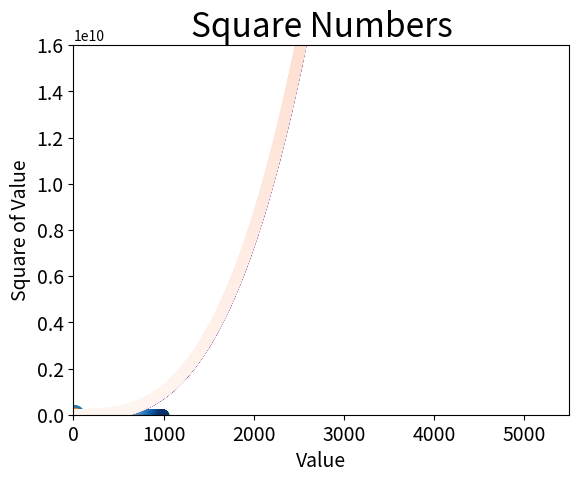

Source code (Python):
#Plotando e estilizando pontos individuais com scatter()
import matplotlib.pyplot as plt

plt.scatter(2,4, s=200)                                     #S é o tamanho do ponto a ser apresentado

'''Define o título do gráfico e nomeia os eixos'''
plt.title('Square Numbers', fontsize=24)
plt.xlabel('Value', fontsize=14)
plt.ylabel('Square of Value', fontsize=14)

'''Define o tamanho dos rótulos das marcações'''
plt.tick_params(axis='both', which='major', labelsize=14)
plt.show()

#Plotando uma série de pontos com scatter()
import matplotlib.pyplot as plt

x_values = [1,2,3,4,5]                                      #Dados de entrada
y_values = [1,4,9,16,25]                                    #Dados de saída
plt.scatter(x_values, y_values, s=100)                      #S é o tamanho do ponto a ser apresentado

'''Define o título do gráfico e nomeia os eixos'''
plt.title('Square Numbers', fontsize=24)
plt.xlabel('Value', fontsize=14)
plt.ylabel('Square of Value', fontsize=14)

'''Define o tamanho dos rótulos das marcações'''
plt.tick_params(axis='both', which='major', labelsize=14)
plt.show()

#Calculando dados automaticamente
import matplotlib.pyplot as plt

x_values = list(range(1,1001))                          #Criamos uma lista de valores de x de 1 a 1000
y_values = [x**2 for x in x_values]                     #Analisamos os valores de x da lista x_values e elevamos ele ao quadrados

plt.scatter(x_values, y_values, s=40)                   #Passamos os valores de x e y para o scatter

'''Define o título do gráfico e nomeia os eixos'''
plt.title('Square Numbers', fontsize=24)
plt.xlabel('Value', fontsize=14)
plt.ylabel('Square of Value', fontsize=14)

'''Define o intervalo para cada eixo'''
plt.axis([0, 1100, 0, 1100000])                 #Especificamos o intervalo de cada eixo, a função axis exige 4 valores: os valores min e max para cada eixo.
plt.show()

#Definindo cores personalizadas
import matplotlib.pyplot as plt

x_values = list(range(1,1001))                          #Criamos uma lista de valores de x de 1 a 1000
y_values = [x**2 for x in x_values]                     #Analisamos os valores de x da lista x_values e elevamos ele ao quadrados

# plt.scatter(x_values, y_values, c='red', s=40)                   #Passando c no scatter podemos selecionar outra cor para a linha
plt.scatter(x_values, y_values, c=(0, 1, 0), s=40)                 #Passando c no scatter podemos selecionar outra cor para a linha

'''Define o título do gráfico e nomeia os eixos'''
plt.title('Square Numbers', fontsize=24)
plt.xlabel('Value', fontsize=14)
plt.ylabel('Square of Value', fontsize=14)

'''Define o intervalo para cada eixo'''
plt.axis([0, 1100, 0, 1100000])                 #Especificamos o intervalo de cada eixo, a função axis exige 4 valores: os valores min e max para cada eixo.
plt.show()


#Usando um colormap
import matplotlib.pyplot as plt

x_values = list(range(1,1001))                          #Criamos uma lista de valores de x de 1 a 1000
y_values = [x**2 for x in x_values]                     #Analisamos os valores de x da lista x_values e elevamos ele ao quadrados

plt.scatter(x_values, y_values, c=y_values, cmap=plt.cm.Blues, s=40)                 #Passando c no scatter podemos selecionar outra cor para a linha

'''Define o título do gráfico e nomeia os eixos'''
plt.title('Square Numbers', fontsize=24)
plt.xlabel('Value', fontsize=14)
plt.ylabel('Square of Value', fontsize=14)

'''Define o intervalo para cada eixo'''
plt.axis([0, 1100, 0, 1100000])                 #Especificamos o intervalo de cada eixo, a função axis exige 4 valores: os valores min e max para cada eixo.
plt.show()

#Salvando seus gráficos automaticamente
import matplotlib.pyplot as plt

x_values = list(range(1,1001))                          #Criamos uma lista de valores de x de 1 a 1000
y_values = [x**2 for x in x_values]                     #Analisamos os valores de x da lista x_values e elevamos ele ao quadrados

plt.scatter(x_values, y_values, c=y_values, cmap=plt.cm.Blues, s=40)                 #Passando c no scatter podemos selecionar outra cor para a linha

'''Define o título do gráfico e nomeia os eixos'''
plt.title('Square Numbers', fontsize=24)
plt.xlabel('Value', fontsize=14)
plt.ylabel('Square of Value', fontsize=14)

'''Define o intervalo para cada eixo'''
plt.axis([0, 1100, 0, 1100000])                 #Especificamos o intervalo de cada eixo, a função axis exige 4 valores: os valores min e max para cada eixo.
plt.savefig('Gerando Dados\\squares_plot.png', bbox_inches='tight')     #Salva a imagem do gráfico no diretório que estamos trabalhando.



'''15.1 - Cubos: Um número elevado a terceira potência é chamado de cubo. Faça a plotagem dos cinco primeiros números elevados ao cubo
e em seguida, dos primeiros 5000 números elevados ao cubo.'''
print('\n15.1 - Cubos')
import matplotlib.pyplot as plt

x_values = [1,2,3,4,5]
y_values = [1,8,27,64,125]

#Gráfico 1
plt.scatter(x_values, y_values, s=40)
plt.title('Square Numbers', fontsize=24)
plt.xlabel('Value', fontsize=14)
plt.ylabel('Square of Value', fontsize=14)
plt.tick_params(axis='both', labelsize=14)
plt.show()

#Gráfico 2
x_values = list(range(1,5001))
y_values = [x**3 for x in x_values]
plt.scatter(x_values, y_values, s=40)
plt.title('Square Numbers', fontsize=24)
plt.xlabel('Value', fontsize=14)
plt.ylabel('Square of Value', fontsize=14)
plt.axis([0, 5500, 0, 16000000000]) 
plt.show()

'''15.2 - Cubos Coloridos: Aplique um colormap ao seu gráfico de cubos.'''
print('\n15.1 - Cubos Coloridos')
import matplotlib.pyplot as plt

x_values = list(range(1,5001))
y_values = [x**3 for x in x_values]
plt.scatter(x_values, y_values, c=y_values, cmap=plt.cm.Reds, s=50)
plt.title('Square Numbers', fontsize=24)
plt.xlabel('Value', fontsize=14)
plt.ylabel('Square of Value', fontsize=14)
plt.axis([0, 5500, 0, 16000000000]) 
plt.show()